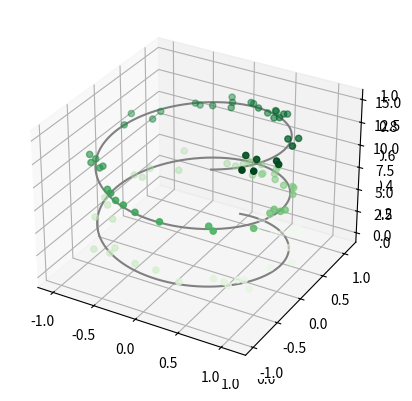
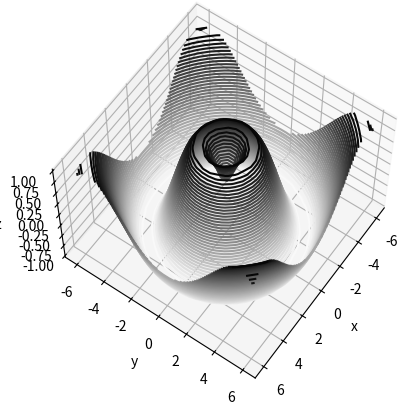
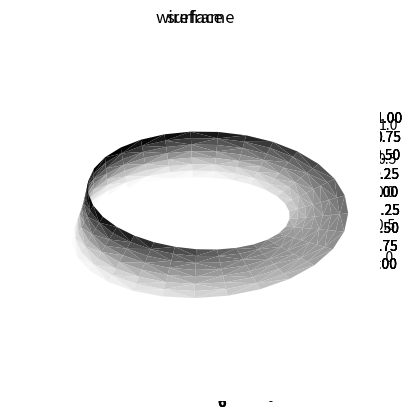

The script that saved these images, in order:
from mpl_toolkits import mplot3d

%matplotlib inline
import numpy as np
import matplotlib.pyplot as plt

fig = plt.figure()
ax = plt.axes(projection='3d')

ax = plt.axes(projection='3d')

# Data for a three-dimensional line
zline = np.linspace(0, 15, 1000)
xline = np.sin(zline)
yline = np.cos(zline)
ax.plot3D(xline, yline, zline, 'gray')

# Data for three-dimensional scattered points
zdata = 15 * np.random.random(100)
xdata = np.sin(zdata) + 0.1 * np.random.randn(100)
ydata = np.cos(zdata) + 0.1 * np.random.randn(100)
ax.scatter3D(xdata, ydata, zdata, c=zdata, cmap='Greens');

def f(x, y):
    return np.sin(np.sqrt(x ** 2 + y ** 2))

x = np.linspace(-6, 6, 30)
y = np.linspace(-6, 6, 30)

X, Y = np.meshgrid(x, y)
Z = f(X, Y)

fig = plt.figure()
ax = plt.axes(projection='3d')
ax.contour3D(X, Y, Z, 40, cmap='binary')
ax.set_xlabel('x')
ax.set_ylabel('y')
ax.set_zlabel('z');

ax.view_init(60, 35)
fig

fig = plt.figure()
ax = plt.axes(projection='3d')
ax.plot_wireframe(X, Y, Z)
ax.set_title('wireframe');

ax = plt.axes(projection='3d')
ax.plot_surface(X, Y, Z, rstride=1, cstride=1,
                cmap='viridis', edgecolor='none')
ax.set_title('surface');

r = np.linspace(0, 6, 20)
theta = np.linspace(-0.9 * np.pi, 0.8 * np.pi, 40)
r, theta = np.meshgrid(r, theta)

X = r * np.sin(theta)
Y = r * np.cos(theta)
Z = f(X, Y)

ax = plt.axes(projection='3d')
ax.plot_surface(X, Y, Z, rstride=1, cstride=1,
                cmap='viridis', edgecolor='none');

theta = 2 * np.pi * np.random.random(1000)
r = 6 * np.random.random(1000)
x = np.ravel(r * np.sin(theta))
y = np.ravel(r * np.cos(theta))
z = f(x, y)

ax = plt.axes(projection='3d')
ax.scatter(x, y, z, c=z, cmap='viridis', linewidth=0.5);

ax = plt.axes(projection='3d')
ax.plot_trisurf(x, y, z,
                cmap='viridis', edgecolor='none');

theta = np.linspace(0, 2 * np.pi, 30)
w = np.linspace(-0.25, 0.25, 8)
w, theta = np.meshgrid(w, theta)

phi = 0.5 * theta

# radius in x-y plane
r = 1 + w * np.cos(phi)

x = np.ravel(r * np.cos(theta))
y = np.ravel(r * np.sin(theta))
z = np.ravel(w * np.sin(phi))

# triangulate in the underlying parametrization
from matplotlib.tri import Triangulation
tri = Triangulation(np.ravel(w), np.ravel(theta))

ax = plt.axes(projection='3d')
ax.plot_trisurf(x, y, z, triangles=tri.triangles,
                cmap='Greys', linewidths=0.2);

ax.set_xlim(-1, 1); ax.set_ylim(-1, 1); ax.set_zlim(-1, 1)
ax.axis('off');